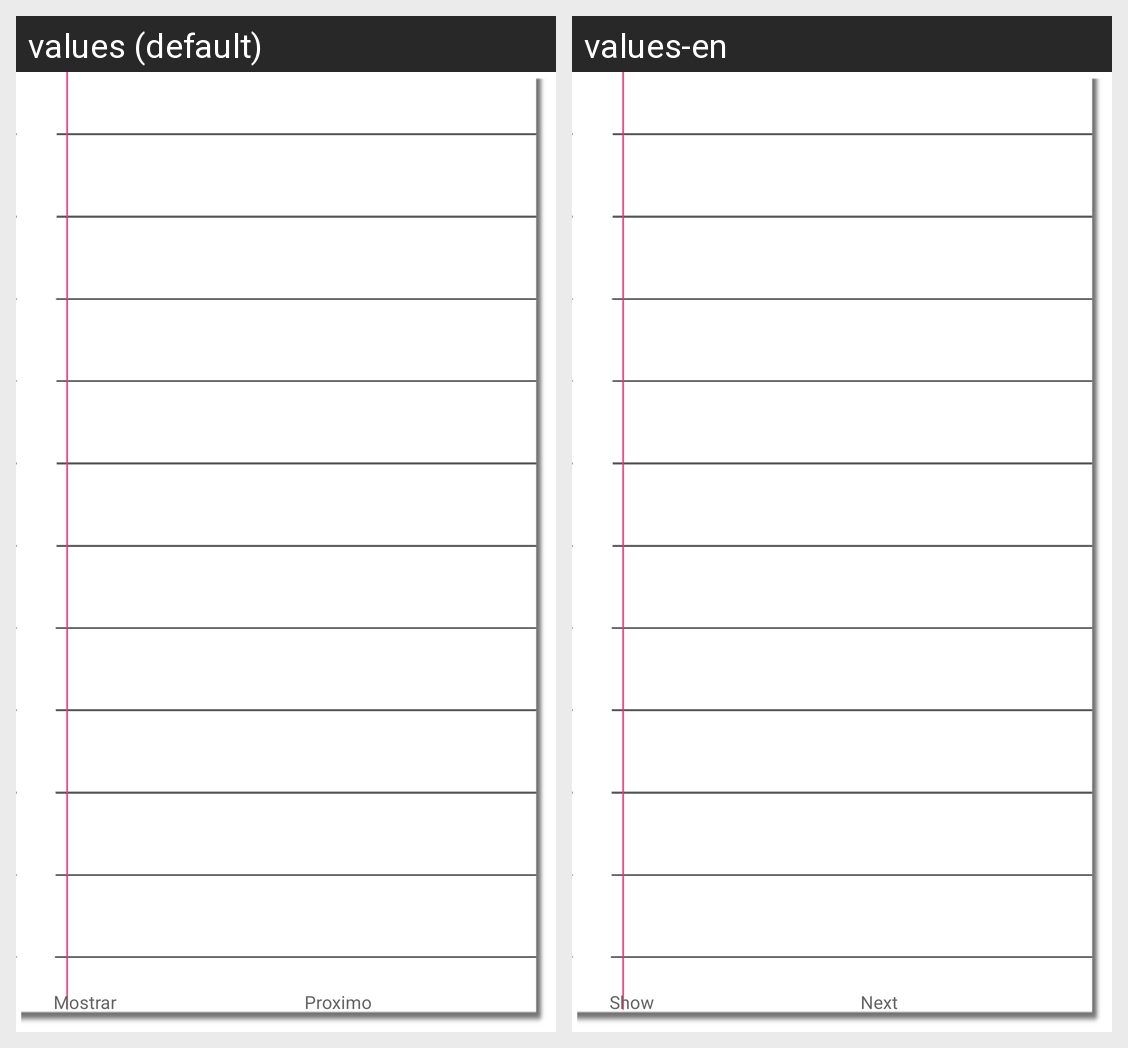

The same Android screen rendered under two of its app's locales, left to right. List the strings drawn on it with the default value and each locale's translation.
Android screen res/layout/widget.xml rendered under 2 locales, left to right: values (default), values-en. Device: Nexus 5 (rendered at 1080×1920; each locale shown at half size, 540×960, under a caption strip naming it); theme CustomActionBarTheme.
Strings drawn on this screen, with the default value and each locale's value (text and hints the layout hard-codes, and strings that could not be matched under every locale, appear in the picture but are not listed):

show
  values: Mostrar
  values-en: Show

next
  values: Proximo
  values-en: Next
